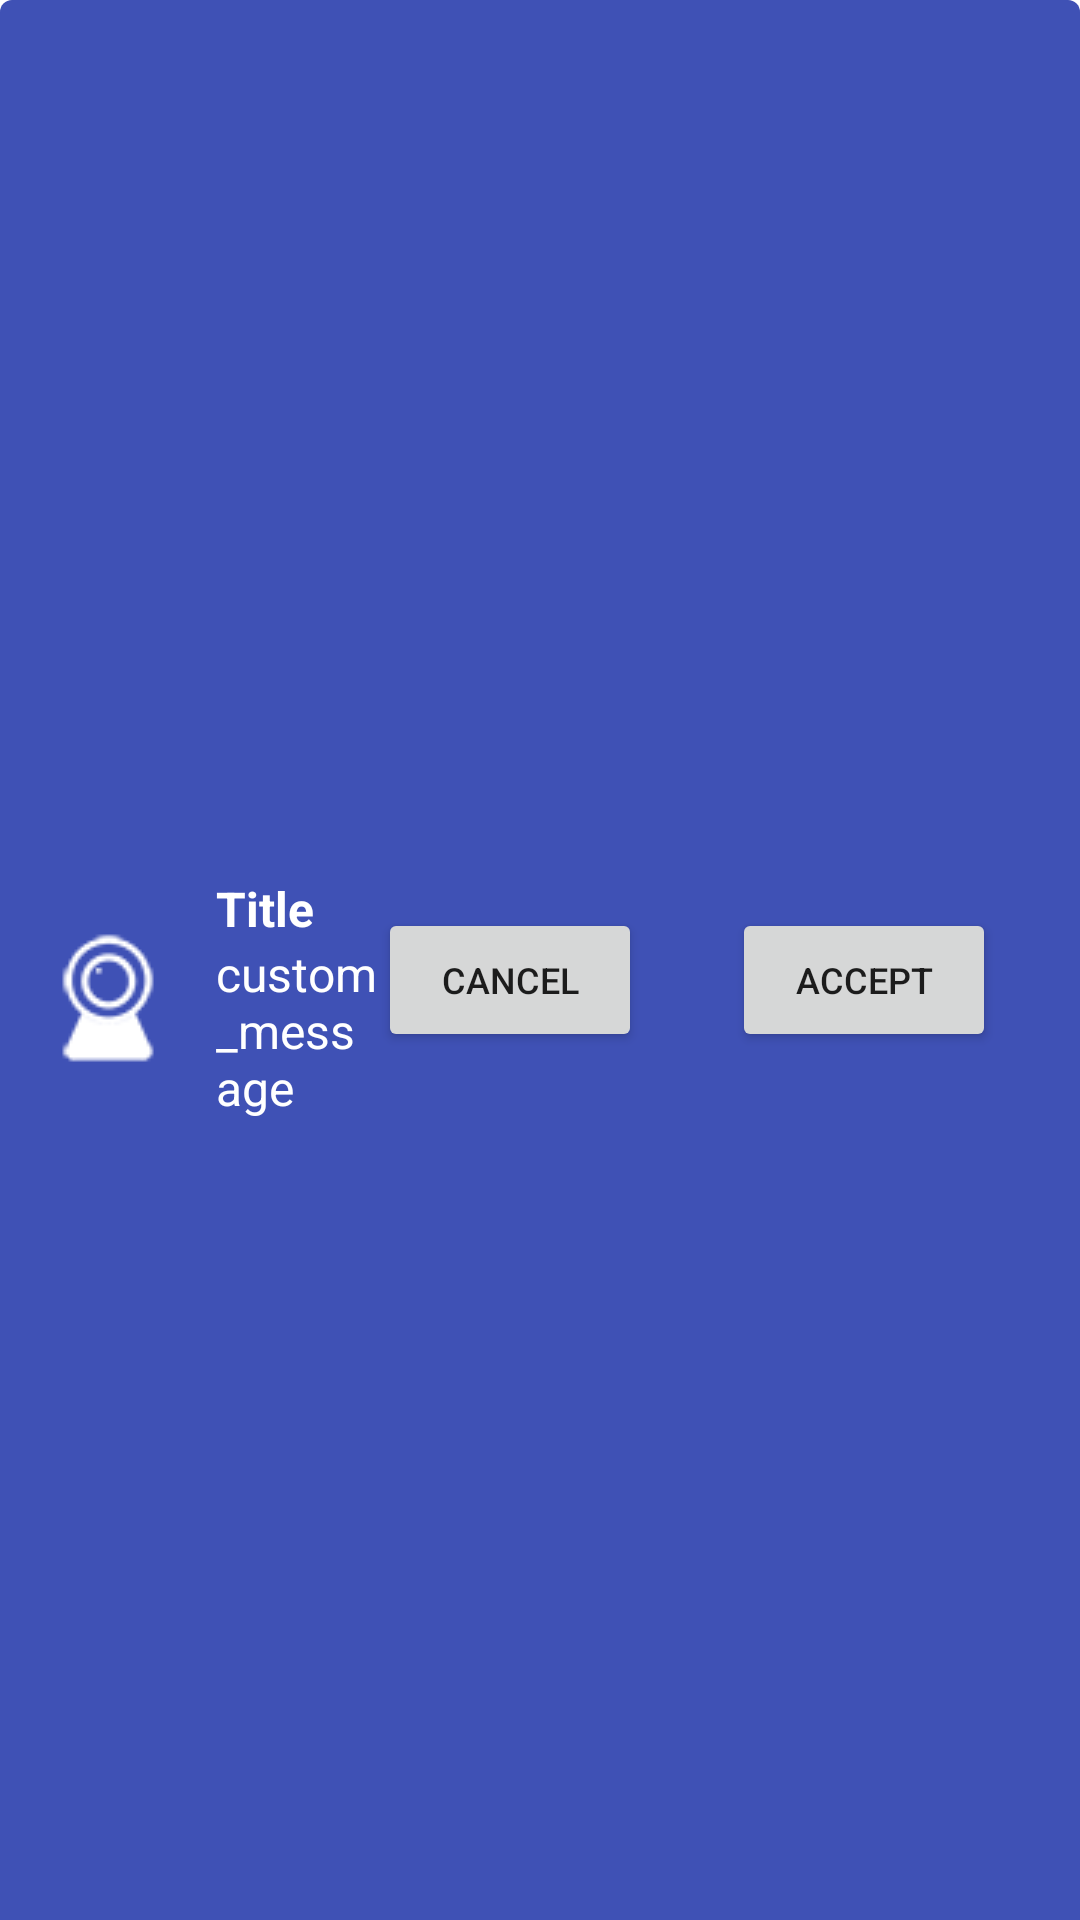

Write the Android layout XML for this screen, with the resource values it uses.
<!-- AndroidManifest.xml: application theme Theme.OpenRtComm -->
<!-- res/layout/notify_avcall.xml -->
<?xml version="1.0" encoding="utf-8"?>

<androidx.constraintlayout.widget.ConstraintLayout xmlns:android="http://schemas.android.com/apk/res/android"
    xmlns:app="http://schemas.android.com/apk/res-auto"
    xmlns:tools="http://schemas.android.com/tools"
    android:id="@+id/cookie"
    android:layout_width="match_parent"
    android:layout_height="140dp"
    android:layout_alignParentTop="true"
    android:background="@drawable/custom_background"
    android:layout_gravity="center_vertical"
    android:paddingTop="25dp"
    tools:ignore="MissingDefaultResource">


    <ImageView
        android:id="@+id/iv_icon"
        android:layout_width="wrap_content"
        android:layout_height="wrap_content"
        android:src="@drawable/notify_avcall"
        app:layout_constraintTop_toTopOf="parent"
        app:layout_constraintBottom_toBottomOf="parent"
      />


<LinearLayout
    app:layout_constraintEnd_toEndOf="parent"
    app:layout_constraintHorizontal_bias="0.01"
    app:layout_constraintStart_toEndOf="@+id/iv_icon"
    app:layout_constraintEnd_toStartOf="@id/btn_cancel"
    app:layout_constraintBottom_toBottomOf="parent"
    app:layout_constraintTop_toTopOf="parent"
    android:orientation="vertical"
    android:layout_width="0dp"
    android:layout_height="wrap_content">
    <TextView
        android:id="@+id/tv_title"
        android:layout_width="wrap_content"
        android:layout_height="wrap_content"
        android:maxLines="1"
        android:text="Title"
        android:textColor="@android:color/white"
        android:textSize="16sp"
        android:textStyle="bold"
         />
    <TextView
        android:id="@+id/tv_message"
        android:layout_width="wrap_content"
        android:layout_height="wrap_content"
        android:text="custom_message"
        android:textColor="@android:color/white"
        android:textSize="16sp"
    />
</LinearLayout>
    <Button
        android:id="@+id/btn_cancel"
        android:layout_width="wrap_content"
        android:layout_height="wrap_content"
        android:layout_marginBottom="12dp"
        android:layout_marginEnd="30dp"
        android:text="Cancel"
        android:textSize="12sp"
        app:layout_constraintTop_toTopOf="parent"

        app:layout_constraintBottom_toBottomOf="parent"
        app:layout_constraintEnd_toStartOf="@id/btn_accept"
        />

    <Button
        android:id="@+id/btn_accept"
        android:layout_width="wrap_content"
        android:layout_height="wrap_content"
        android:layout_marginBottom="12dp"
        android:layout_marginRight="28dp"
        android:text="Accept"
        android:textSize="12sp"
        app:layout_constraintBottom_toBottomOf="parent"
        app:layout_constraintEnd_toEndOf="parent"
        app:layout_constraintTop_toTopOf="parent"

        />
</androidx.constraintlayout.widget.ConstraintLayout>
<!-- resources referenced by this layout -->
<resources>
  <!-- drawable custom_background (drawable) -->
  <?xml version="1.0" encoding="utf-8"?>
  
  <layer-list xmlns:android="http://schemas.android.com/apk/res/android">
    <item
        android:top="0dp"
        android:bottom="0dp"
        android:left="0dp"
        android:right="0dp">
      <shape android:shape="rectangle">
  
      </shape>
    </item>
    <item
        android:bottom="0dp"
        android:left="0dp"
        android:right="0dp"
        android:top="0dp">
  
      <shape>
  
        <solid android:color="#3F51B5" />
  
        <corners
            android:bottomLeftRadius="0dp"
            android:bottomRightRadius="0dp"
            android:topLeftRadius="4dp"
            android:topRightRadius="4dp" />
      </shape>
    </item>
  </layer-list>
  <!-- drawable notify_avcall: png bitmap (drawable, 2047 bytes) -->
  <style name="Theme.OpenRtComm" parent="Theme.MaterialComponents.Light.NoActionBar">
          
          <item name="colorPrimary">@color/av_button_active_color</item>
          <item name="colorPrimaryVariant">@color/av_button_active_color</item>
          <item name="colorOnPrimary">@color/white</item>
          
          <item name="colorSecondary">@color/teal_200</item>
          <item name="colorSecondaryVariant">@color/teal_700</item>
          <item name="colorOnSecondary">@color/black</item>
          
          <item name="android:statusBarColor">?attr/colorPrimaryVariant</item>
          
      </style>
  <color name="av_button_active_color">#4095e5</color>
  <color name="white">#FFFFFFFF</color>
  <color name="teal_200">#FF03DAC5</color>
  <color name="teal_700">#FF018786</color>
  <color name="black">#FF000000</color>
</resources>
